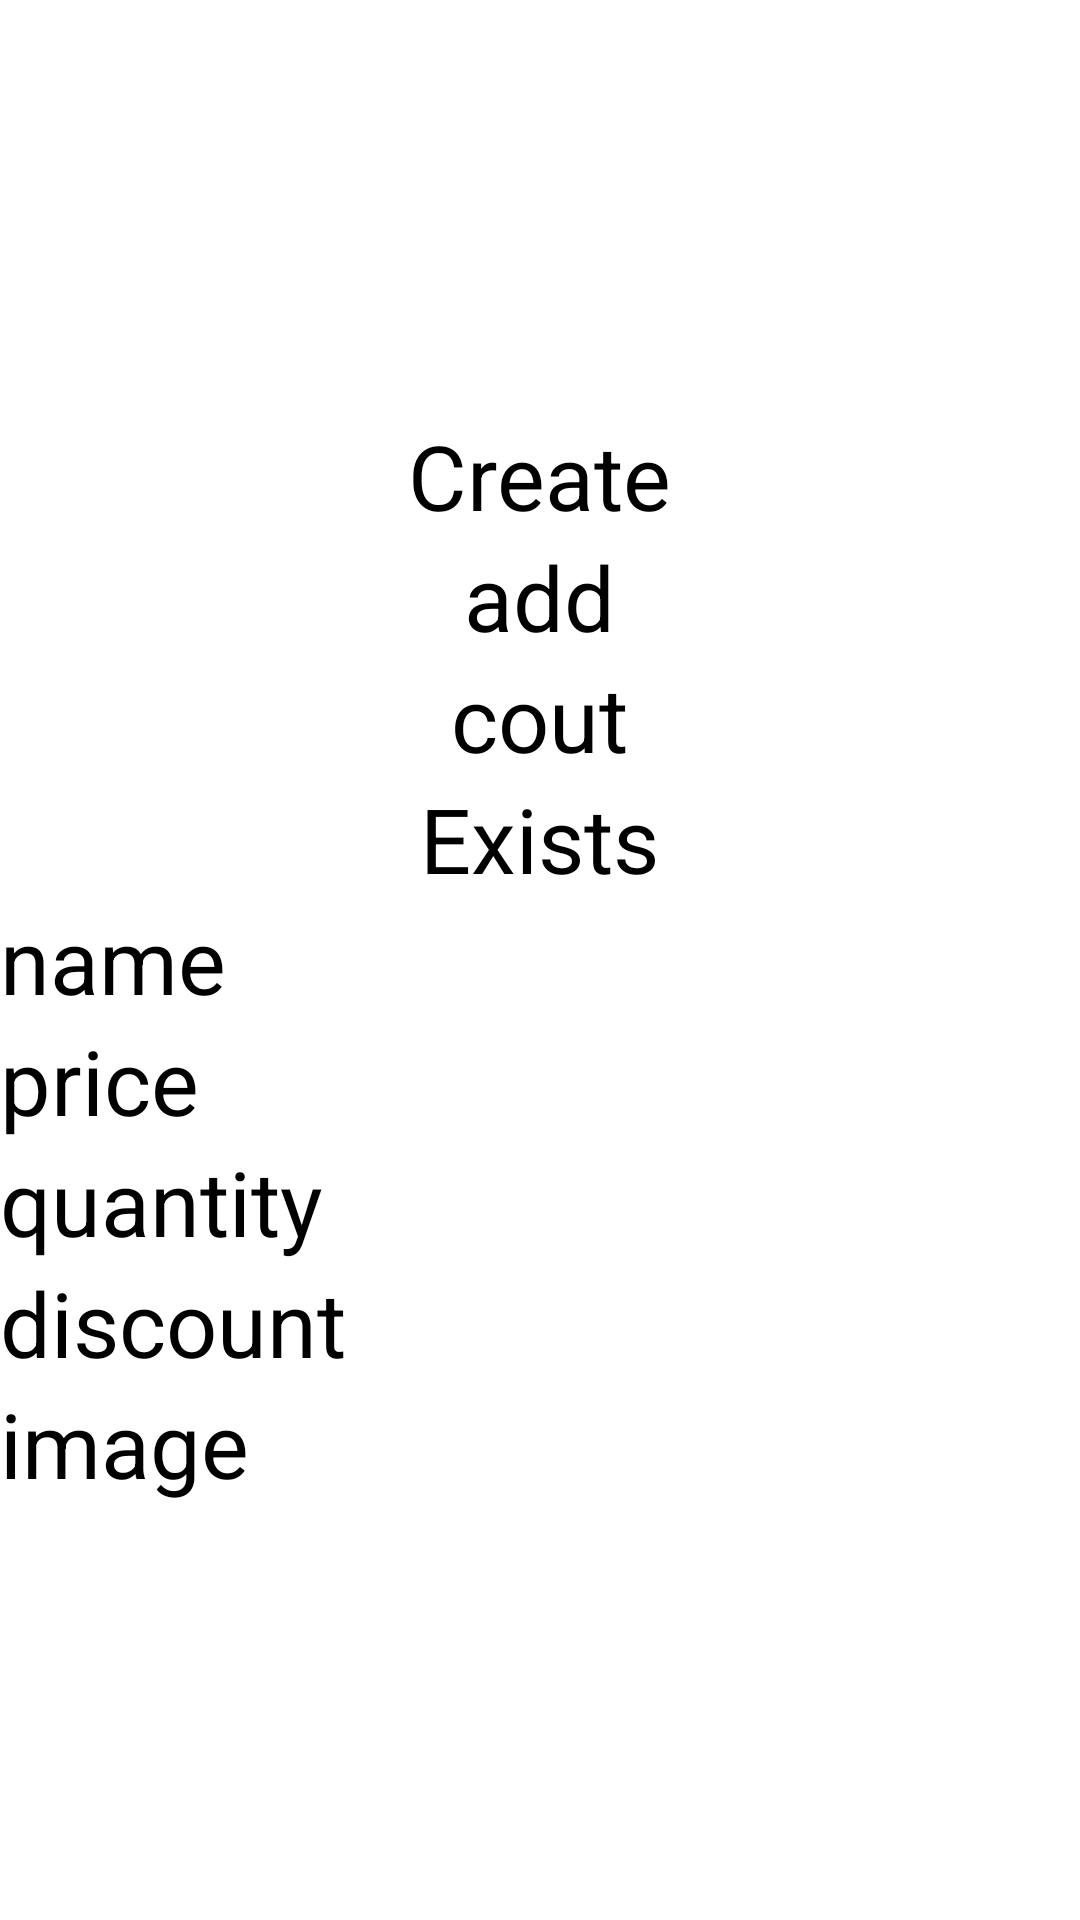

Here is an Android app screen rendered from its layout file. Give the layout XML and the strings, colors and styles it references.
<!-- AndroidManifest.xml: application theme Theme.FoodApp -->
<!-- res/layout/activity_test.xml -->
<?xml version="1.0" encoding="utf-8"?>
<LinearLayout xmlns:android="http://schemas.android.com/apk/res/android"
    xmlns:app="http://schemas.android.com/apk/res-auto"
    xmlns:tools="http://schemas.android.com/tools"
    android:layout_width="match_parent"
    android:orientation="vertical"
    android:gravity="center"
    android:layout_height="match_parent"
    tools:context=".Activities.test">
    <TextView
        android:text="Create"
        android:textSize="30dp"
        android:layout_width="wrap_content"
        android:layout_height="wrap_content"
        android:id="@+id/create"/>

    <TextView
        android:text="add"
        android:textSize="30dp"
        android:layout_width="wrap_content"
        android:layout_height="wrap_content"
        android:id="@+id/add"/>
    <TextView
        android:text="cout"
        android:textSize="30dp"
        android:layout_width="wrap_content"
        android:layout_height="wrap_content"
        android:id="@+id/count"/>
    <TextView
        android:text="Exists"
        android:textSize="30dp"
        android:layout_width="wrap_content"
        android:layout_height="wrap_content"
        android:id="@+id/checkExist"/>
    <EditText

        android:textSize="30dp"
        android:layout_width="match_parent"
        android:hint="name"
        android:layout_height="wrap_content"
        android:id="@+id/foodName"/>
    <EditText
        android:textSize="30dp"
        android:layout_width="match_parent"
        android:layout_height="wrap_content"
        android:hint="price"
        android:id="@+id/price"/>
    <EditText
        android:textSize="30dp"
        android:hint="quantity"
        android:layout_width="match_parent"
        android:layout_height="wrap_content"
        android:id="@+id/quantity"/>
    <EditText
        android:textSize="30dp"
        android:hint="discount"
        android:layout_width="match_parent"
        android:layout_height="wrap_content"
        android:id="@+id/dicountTextda"/>
    <EditText
        android:textSize="30dp"
        android:hint="image"
        android:layout_width="match_parent"
        android:layout_height="wrap_content"
        android:id="@+id/img"/>


</LinearLayout>
<!-- resources referenced by this layout -->
<resources>
  <style name="Theme.FoodApp" parent="Theme.MaterialComponents.DayNight.DarkActionBar">
          
          <item name="colorPrimary">@color/purple_200</item>
          <item name="colorPrimaryVariant">@color/purple_700</item>
          <item name="colorOnPrimary">@color/black</item>
          
          <item name="colorSecondary">@color/teal_200</item>
          <item name="colorSecondaryVariant">@color/teal_200</item>
          <item name="colorOnSecondary">@color/black</item>
          
          <item name="android:statusBarColor" tools:targetApi="l">?attr/colorPrimaryVariant</item>
          
      </style>
  <color name="purple_200">#FFBB86FC</color>
  <color name="purple_700">#FF3700B3</color>
  <color name="black">#FF000000</color>
  <color name="teal_200">#FF03DAC5</color>
</resources>
